Labelled photos from "Dataset", an image-classification folder in yokefuan/ImageClassificationPrj. The possible labels are: chicken rice, hokkien noodles, ice kacang.

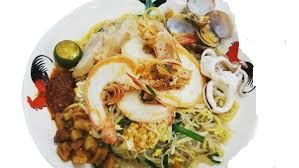
Label: hokkien noodles

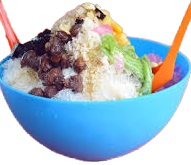
Label: ice kacang

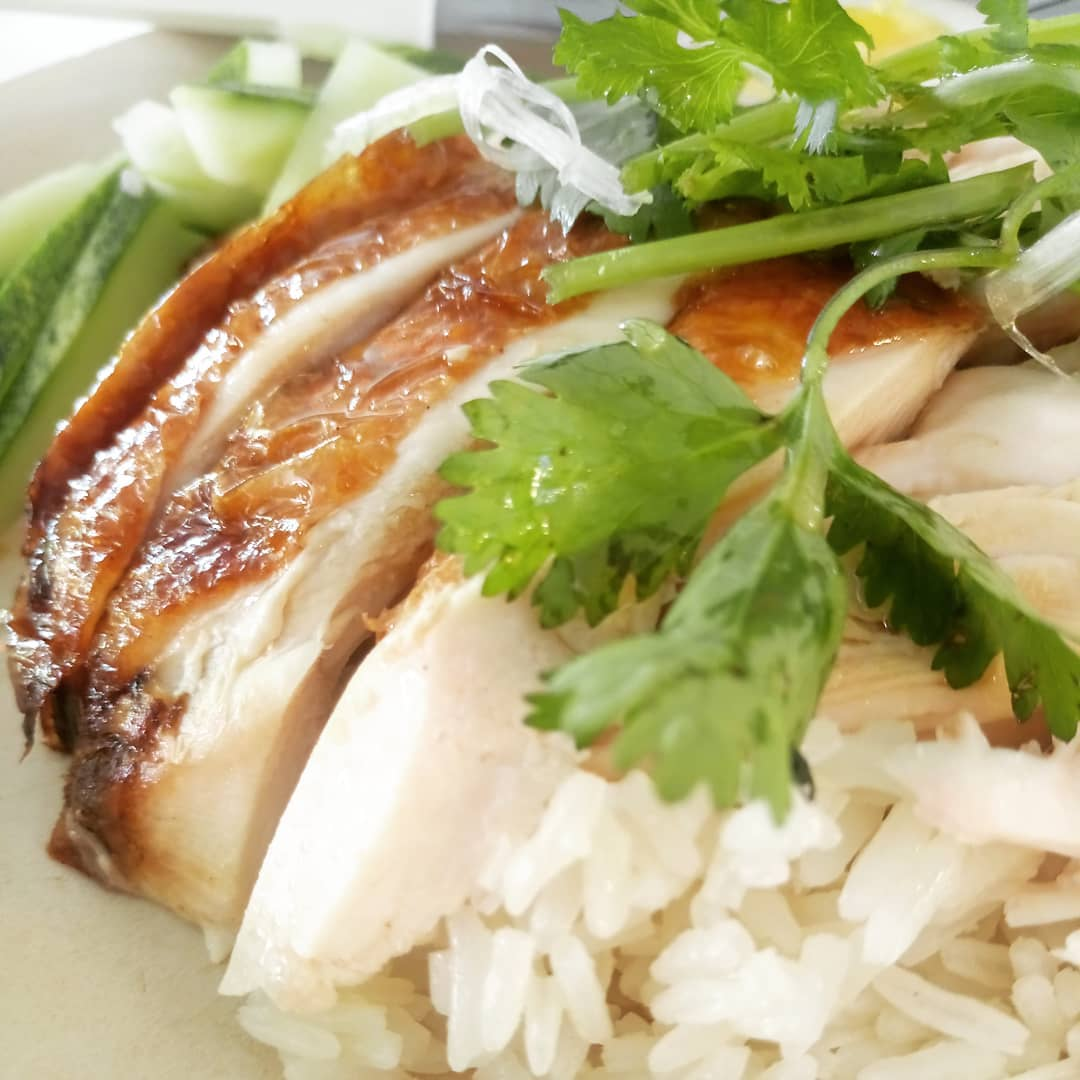
Label: chicken rice

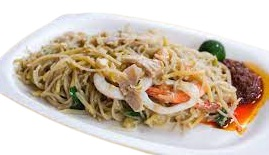
Label: hokkien noodles

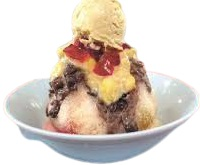
Label: ice kacang

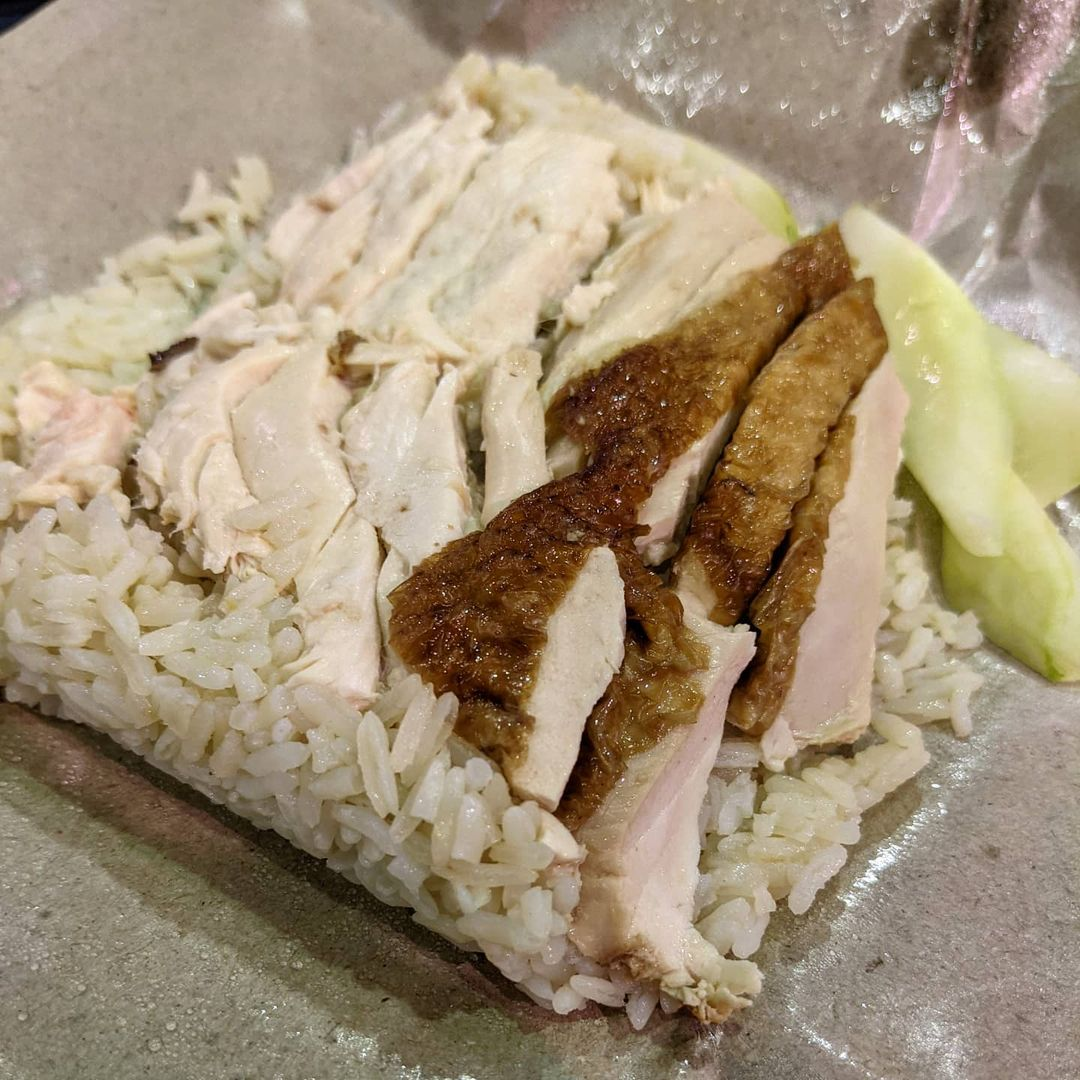
Label: chicken rice
